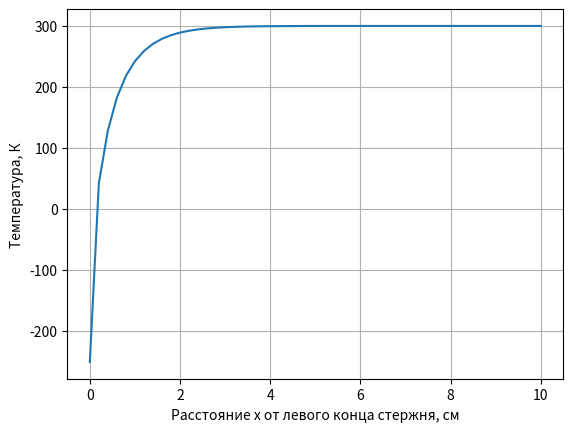

This figure's Python source:
from matplotlib import pyplot as plt
import numpy as np

EPS = 1e-4
l = 10
T0 = 300
R = 0.5
F0 = -10
a1 = 0.0134
b1 = 1
c1 = 4.35e-4
m1 = 1
alpha0 = 1.94e-2
sigma = 1.5e3
gamma = 0.2e-2
N = 50

h = l / N

def init():
    ev = dict()

    ev['A'] = [0] * (N + 1)
    ev['B'] = [0] * (N + 1)
    ev['C'] = [0] * (N + 1)
    ev['D'] = [0] * (N + 1)

    ev['A1'] = [0] * (N + 1)
    ev['B1'] = [0] * (N + 1)
    ev['C1'] = [0] * (N + 1)
    ev['D1'] = [0] * (N + 1)

    ev['ksi'] = [0] * (N + 1)
    ev['teta'] = [0] * (N + 1)

    ev['k'] = [0] * (N + 1)
    ev['p'] = [0] * (N + 1)
    ev['alpha'] = [0] * (N + 1)
    ev['f'] = [0] * (N + 1)
    ev['T'] = [float(T0)] * (N + 1) 
    return ev

def func_p(t):
    return 2 / R * func_alpha(t)

def func_k(t):
    return a1 * (b1 + c1 * t**m1)

def func_f(t):
    return 2 * T0 / R * func_alpha(t)

def func_alpha(t):
    return alpha0 * (t / sigma - 1) ** 4 + gamma

def func_d_k(t):
    return a1 * c1 * m1 * t**(m1-1)

def func_d_p(t):
    return 2 / R * func_d_alpha(t)

def func_d_f(t):
    return 2 * T0 / R * func_d_alpha(t)

def func_d_alpha(t):
    return (4 * alpha0 * (t / sigma - 1)**3) / sigma

def K_plus_half(k, i):
    return (k[i] + k[i + 1]) / 2

def K_minus_half(k, i):
    return (k[i - 1] + k[i]) / 2



def init_left(ev):
    T = ev['T']
    ev['k'][1] = func_k(T[1])

    ev['A'][0] = 0
    ev['B'][0] = K_plus_half(ev['k'], 0) + ev['p'][0] * h**2
    ev['C'][0] = K_plus_half(ev['k'], 0)
    ev['D'][0] = ev['f'][0] * h**2 + F0 * h

    A_d = 0
    B_d = lambda x: func_d_k(x) / 2 + func_d_p(x) * h**2
    C_d = lambda x: func_d_k(x) / 2
    D_d = lambda x: func_d_f(x) * h**2

    ev['A1'][0] = 0
    ev['B1'][0] = B_d(T[0]) * T[0] + ev['B'][0] - C_d(T[0]) * T[1] - D_d(T[0])
    ev['C1'][0] = -C_d(T[1]) * T[0] + C_d(T[1]) * T[1]  + ev['C'][0]
    ev['D1'][0] = -ev['B'][0] * T[0] + ev['C'][0] * T[1] + ev['D'][0]

def init_right(ev):
    T = ev['T']

    ev['A'][N] = K_minus_half(ev['k'], N)
    ev['B'][N] = K_minus_half(ev['k'], N) + ev['p'][N] * h**2 + ev['alpha'][N] * h
    ev['C'][N] = 0.0
    ev['D'][N] = ev['f'][N] * h**2 + ev['alpha'][N] * T0 * h

    A_d = lambda x: func_d_k(x) / 2
    B_d = lambda x: func_d_k(x) / 2 + func_d_p(x) * h**2 + func_d_alpha(x) * h
    C_d = 0.0
    D_d = lambda x: func_d_f(x) * h**2 + func_d_alpha(x) * T0 * h

    ev['A1'][N] = A_d(T[N - 1])  * T[N - 1] + ev['A'][N] - A_d(T[N - 1]) * T[N]
    ev['B1'][N] = - A_d(T[N]) * T[N - 1] + B_d(T[N]) * T[N] + ev['B'][N] - D_d(T[N])
    ev['C1'][N] = 0.0
    ev['D1'][N] = ev['A'][N] * T[N - 1] - ev['B'][N] * T[N] + ev['D'][N]

def count(ev, x_range):
    max_dy = 1
    T = ev["T"]

    while max_dy > EPS:
        # print(*T)
        init_left(ev)
        for i in range(1, N):
            ev['k'][i] = func_k(T[i])
            ev['alpha'][i] = func_alpha(T[i])
            ev['p'][i] = func_p(T[i])
            ev['f'][i] = func_f(T[i])

            ev['k'][i + 1] = func_k(T[i + 1])

            ev['A'][i] = K_minus_half(ev['k'], i)
            ev['B'][i] = K_minus_half(ev['k'], i) +  K_plus_half(ev['k'], i) + ev['p'][i] * h**2
            ev['C'][i] = K_plus_half(ev['k'], i)
            ev['D'][i] = ev['f'][i] * h**2

            A_d = lambda T: func_d_k(T) / 2
            B_d = lambda T: func_d_k(T) + func_d_p(T) * h ** 2
            C_d = lambda T: func_d_k(T) / 2
            D_d = lambda T: func_d_f(T) * h ** 2

            ev['A1'][i] = A_d(T[i - 1]) * T[i - 1] + ev['A'][i] - A_d(T[i - 1]) * T[i]
            ev['B1'][i] = -A_d(T[i]) * T[i - 1] + B_d(T[i]) * T[i] + ev['B'][i] - C_d(T[i]) * T[i + 1] - D_d(T[i])
            ev['C1'][i] = -C_d(T[i + 1]) * T[i] + C_d(T[i + 1]) * T[i + 1] + ev['C'][i]
            ev['D1'][i] = ev['A'][i] * T[i - 1] - ev['B'][i] * T[i] + ev['C'][i] * T[i + 1] + ev['D'][i]

            ev['ksi'][i] = ev['C1'][i - 1] / (ev['B1'][i - 1] - ev['A1'][i - 1] * ev['ksi'][i - 1])
            ev['teta'][i] = (ev['A1'][i - 1] * ev['teta'][i - 1] + ev['D1'][i - 1]) / (ev['B1'][i - 1] - ev['A1'][i - 1] * ev['ksi'][i - 1])

        init_right(ev)
        i = N
        ev['ksi'][i] = ev['C1'][i - 1] / (ev['B1'][i - 1] - ev['A1'][i - 1] * ev['ksi'][i - 1])
        ev['teta'][i] = (ev['A1'][i - 1] * ev['teta'][i - 1] + ev['D1'][i - 1]) / (ev['B1'][i - 1] - ev['A1'][i - 1] * ev['ksi'][i - 1])


        dy = [0] * (N + 1)
        max_dy = 0

        for i in range(N - 1, -1, -1):
            if i != N:
                dy[i] = ev['ksi'][i + 1] * dy[i + 1] + ev['teta'][i + 1]
            else:
                dy[i] = (ev['A1'][i] * ev['teta'][i] + ev['D1'][i]) / (ev['B1'][i] - ev['A1'][i] * ev['ksi'][i])
            if T[i] != 0:
                max_dy = max(max_dy, abs(dy[i] / T[i]))
            else:
                max_dy = max(max_dy, 0)
        if max_dy > EPS:
            for i in range(N + 1):
                T[i] += dy[i]

if __name__ == "__main__":
    ev = init()
    x_range = np.arange(0, l + h, h)
    count(ev, x_range)

    ax = plt.subplot()

    for i in range(0, N+1, 10):
        print('{:E}'.format(ev['T'][i]))
    ax.plot(x_range, ev['T'], '-')
    ax.set_xlabel('Расстояние х от левого конца стержня, см')
    ax.set_ylabel('Температура, К')
    ax.grid(True)
    plt.show()